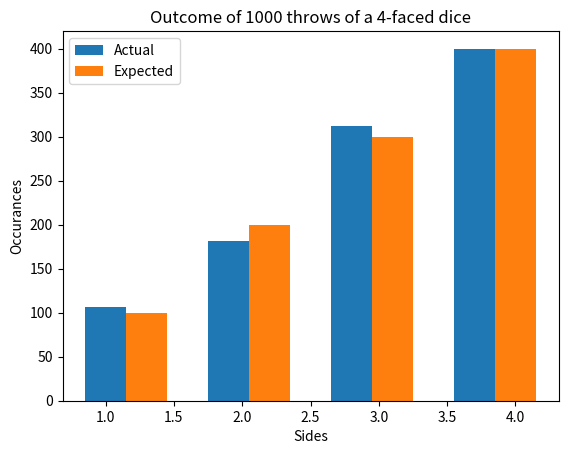

Here is the Python script that generated this plot:
import matplotlib.pyplot as plt
import random

class Dice:
    def __init__(self,numSides=6):
        self.n = numSides
        self.vaild = self.validate(self.n)
        self.Probs = self.defaultProbs()
    def __str__(self):
        return "Dice with {} faces and probability distribution {}".format(self.n,self.Probs)
    
    # Checking the possibility of given number of sides
    def validate(self,n):
        if n < 4 or type(n) != int:
            raise Exception('Cannot construct the dice')
        else:
            return True
        
    # Default probabilities
    def defaultProbs(self):
        n = self.n
        p = [round(1/n,2) for i in range(self.n)]

        return p
    
    def setProb(self,probs):
        if len(probs) != self.n or sum(probs) != 1 :
            raise Exception('Invalid probability distribution') 
        else:
            self.Probs = list(probs)
            
    def roll(self,trails):
        
        cdf = [sum(self.Probs[:i]) for i in range(self.n+1)]
        
        outcome =[]
        expected = []
        
        for i in range(trails):
            x = random.uniform(0,1)
            for i in range(self.n):
                if x < cdf[i+1] and x > cdf[i]:
                    outcome.append(i+1)
                    break
        for i in range(1,self.n+1):
            for j in range([round(trails*p) for p in self.Probs][i-1]):
                expected.append(i)
        
        plt.hist(outcome,align='left',label='Actual')
        plt.hist(expected,align='right',label='Expected')
        plt.legend()
        plt.title('Outcome of {} throws of a {}-faced dice'.format(trails,self.n))
        plt.xlabel('Sides')
        plt.ylabel('Occurances')
        plt.show()
        
if __name__=='__main__':
    d = Dice(4)
    d.setProb((0.1,0.2,0.3,0.4))
    d.roll(1000)
